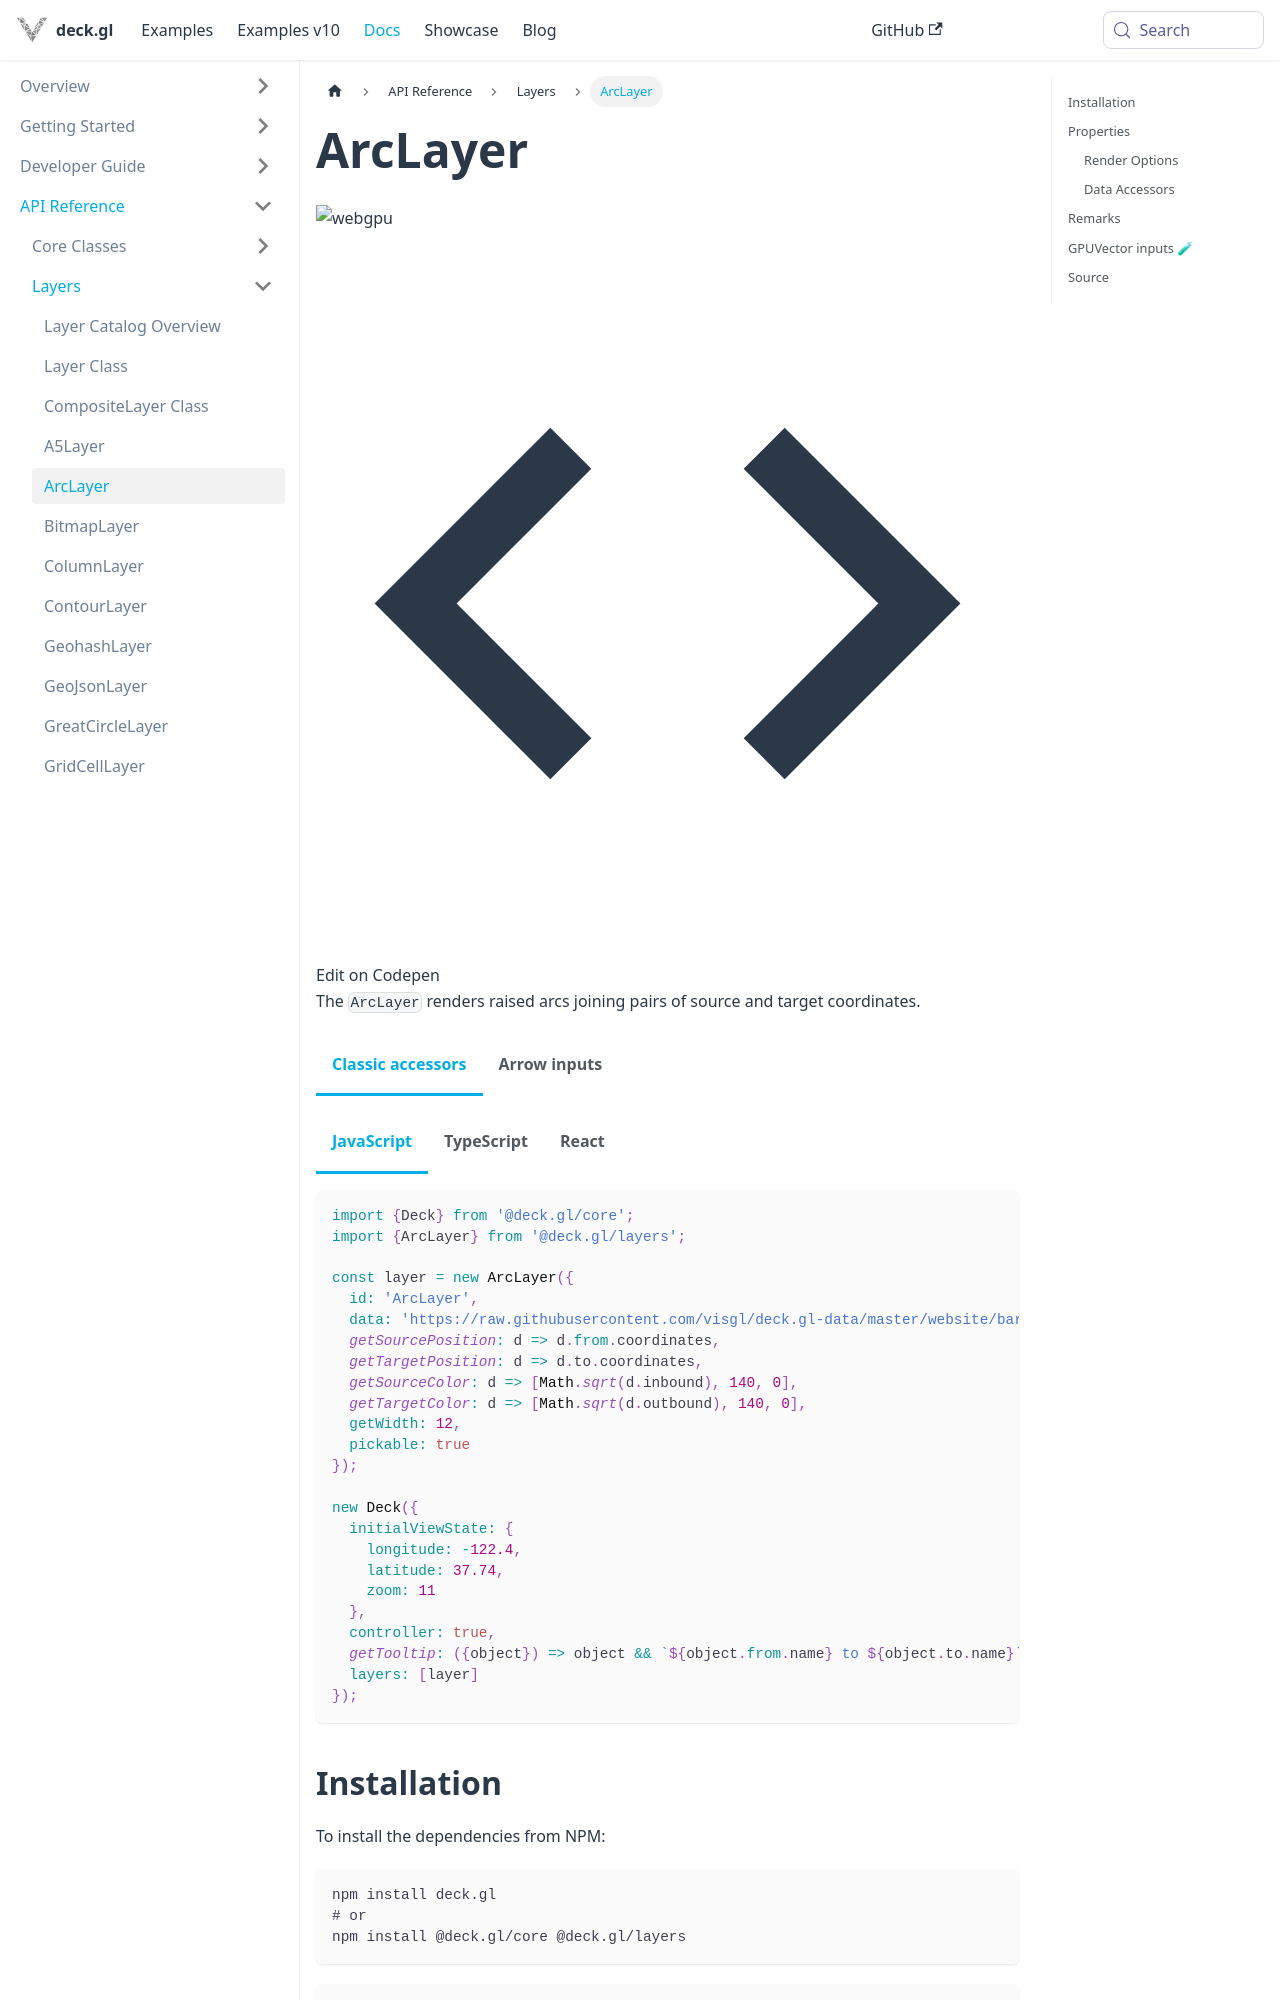

repository: visgl/deck.gl · page: next/docs/api-reference/layers/arc-layer.html · generator: docusaurus

---
description: "ArcLayer renders arcs between pairs of source and target coordinates."
---

# ArcLayer
![webgpu](https://img.shields.io/badge/webgpu-supported-blue.svg?style=flat-square)

import {ArcLayerDemo} from '@site/src/doc-demos/layers';

<ArcLayerDemo />

The `ArcLayer` renders raised arcs joining pairs of source and target coordinates.


import Tabs from '@theme/Tabs';
import TabItem from '@theme/TabItem';

<Tabs groupId="layer-input">
  <TabItem value="accessors" label="Classic accessors">

<Tabs groupId="language">
  <TabItem value="js" label="JavaScript">

```js
import {Deck} from '@deck.gl/core';
import {ArcLayer} from '@deck.gl/layers';

const layer = new ArcLayer({
  id: 'ArcLayer',
  data: 'https://raw.githubusercontent.com/visgl/deck.gl-data/master/website/bart-segments.json',
  getSourcePosition: d => d.from.coordinates,
  getTargetPosition: d => d.to.coordinates,
  getSourceColor: d => [Math.sqrt(d.inbound), 140, 0],
  getTargetColor: d => [Math.sqrt(d.outbound), 140, 0],
  getWidth: 12,
  pickable: true
});

new Deck({
  initialViewState: {
    longitude: -122.4,
    latitude: 37.74,
    zoom: 11
  },
  controller: true,
  getTooltip: ({object}) => object && `${object.from.name} to ${object.to.name}`,
  layers: [layer]
});
```

  </TabItem>
  <TabItem value="ts" label="TypeScript">

```ts
import {Deck, PickingInfo} from '@deck.gl/core';
import {ArcLayer} from '@deck.gl/layers';

type BartSegment = {
  inbound: number;
  outbound: number;
  from: {
    name: string;
    coordinate: [longitude: number, latitude: number];
  };
  to: {
    name: string;
    coordinate: [longitude: number, latitude: number];
  };
};

const layer = new ArcLayer<BartSegment>({
  id: 'ArcLayer',
  data: 'https://raw.githubusercontent.com/visgl/deck.gl-data/master/website/bart-segments.json',
  getSourcePosition: (d: BartSegment) => d.from.coordinates,
  getTargetPosition: (d: BartSegment) => d.to.coordinates,
  getSourceColor: (d: BartSegment) => [Math.sqrt(d.inbound), 140, 0],
  getTargetColor: (d: BartSegment) => [Math.sqrt(d.outbound), 140, 0],
  getWidth: 12,
  pickable: true
});

new Deck({
  initialViewState: {
    longitude: -122.4,
    latitude: 37.74,
    zoom: 11
  },
  controller: true,
  getTooltip: ({object}: PickingInfo<BartSegment>) => object && `${object.from.name} to ${object.to.name}`,
  layers: [layer]
});
```

  </TabItem>
  <TabItem value="react" label="React">

```tsx
import React from 'react';
import {DeckGL} from '@deck.gl/react';
import {ArcLayer} from '@deck.gl/layers';
import type {PickingInfo} from '@deck.gl/core';

type BartSegment = {
  inbound: number;
  outbound: number;
  from: {
    name: string;
    coordinate: [longitude: number, latitude: number];
  };
  to: {
    name: string;
    coordinate: [longitude: number, latitude: number];
  };
};

function App() {
  const layer = new ArcLayer<BartSegment>({
    id: 'ArcLayer',
    data: 'https://raw.githubusercontent.com/visgl/deck.gl-data/master/website/bart-segments.json',
    getSourcePosition: (d: BartSegment) => d.from.coordinates,
    getTargetPosition: (d: BartSegment) => d.to.coordinates,
    getSourceColor: (d: BartSegment) => [Math.sqrt(d.inbound), 140, 0],
    getTargetColor: (d: BartSegment) => [Math.sqrt(d.outbound), 140, 0],
    getWidth: 12,
    pickable: true
  });
